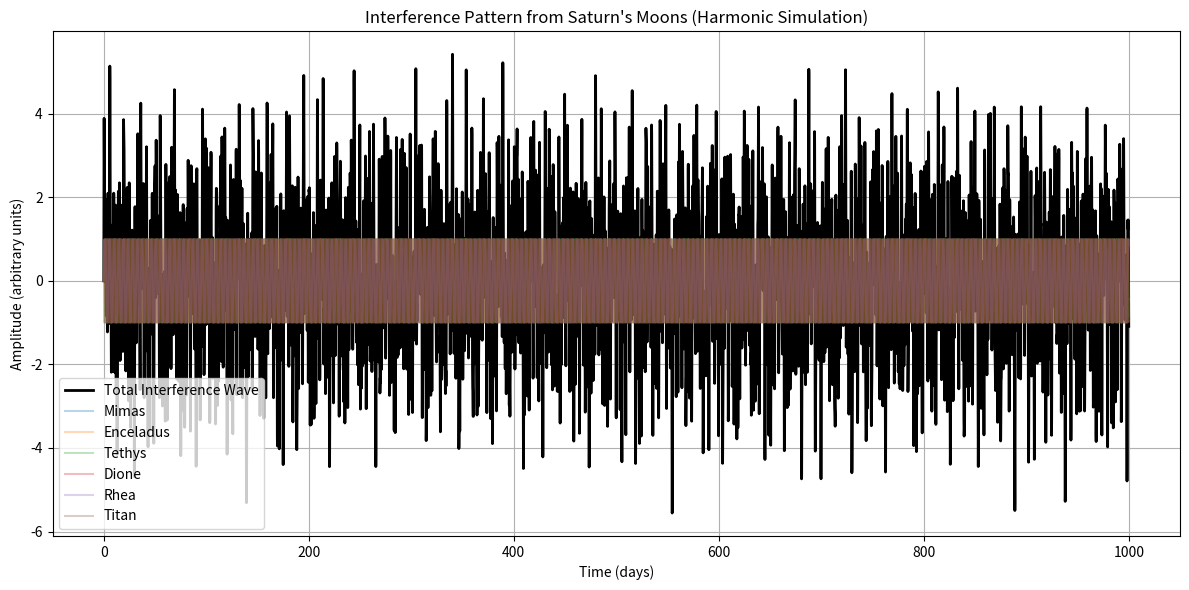

Reproduce this figure in Python.
import numpy as np
import matplotlib.pyplot as plt

# Orbital periods in Earth days (from Saturn moons)
moons = {
    "Mimas": 0.942,
    "Enceladus": 1.370,
    "Tethys": 1.888,
    "Dione": 2.737,
    "Rhea": 4.518,
    "Titan": 15.945
}

# Convert periods to angular frequencies (omega = 2π / T)
frequencies = {moon: 2 * np.pi / period for moon, period in moons.items()}

# Simulation time (1000 days sampled every 0.1 days)
t = np.linspace(0, 1000, 10000)

# Generate summed waveforms from all moons
total_wave = np.zeros_like(t)
individual_waves = {}

for moon, omega in frequencies.items():
    wave = np.sin(omega * t)
    individual_waves[moon] = wave
    total_wave += wave

# Plot the result
plt.figure(figsize=(12, 6))
plt.plot(t, total_wave, label='Total Interference Wave', color='black', linewidth=2)

# Optionally, show individual moon waves
for moon, wave in individual_waves.items():
    plt.plot(t, wave, alpha=0.3, label=moon)

plt.title("Interference Pattern from Saturn's Moons (Harmonic Simulation)")
plt.xlabel("Time (days)")
plt.ylabel("Amplitude (arbitrary units)")
plt.legend()
plt.grid(True)
plt.tight_layout()
plt.savefig("saturn_harmonics.png", dpi=300)

